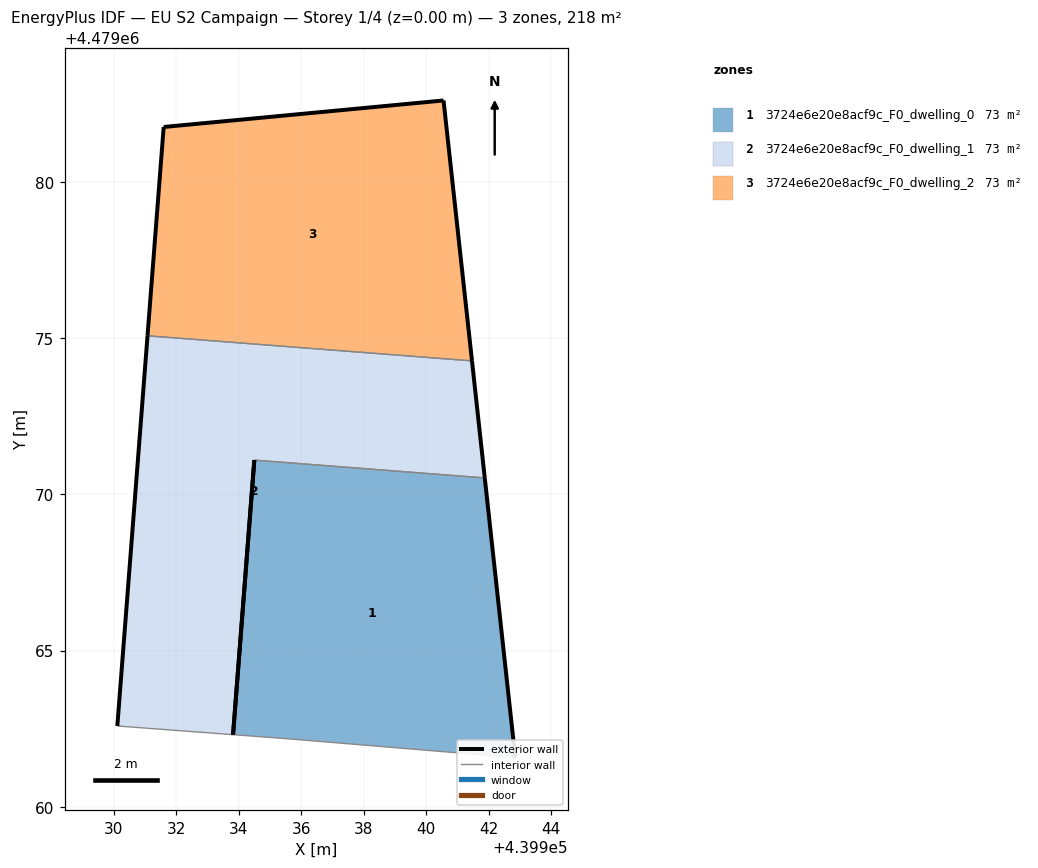
=== STOREY PLAN SPEC (per zone: floor XY polygon, exterior-wall plan segments, windows/doors) ===
zone 1: 3724e6e20e8acf9c_F0_dwelling_0  (72.7 m²)
  floor: (439942.86, 4479061.57) (439941.88, 4479070.53) (439934.50, 4479071.10) (439933.82, 4479062.31) (439935.58, 4479062.18)
  exterior wall: (439941.88, 4479070.53) – (439942.86, 4479061.57)  [9.0 m]
  exterior wall: (439933.82, 4479062.31) – (439934.50, 4479071.10)  [8.8 m]
  interior walls: 3
zone 2: 3724e6e20e8acf9c_F0_dwelling_1  (72.7 m²)
  floor: (439933.82, 4479062.31) (439934.50, 4479071.10) (439941.88, 4479070.53) (439941.47, 4479074.28) (439931.08, 4479075.08) (439930.11, 4479062.59)
  exterior wall: (439930.11, 4479062.59) – (439931.08, 4479075.08)  [12.5 m]
  exterior wall: (439941.47, 4479074.28) – (439941.88, 4479070.53)  [3.8 m]
  exterior wall: (439934.50, 4479071.10) – (439933.82, 4479062.31)  [8.8 m]
  interior walls: 3
zone 3: 3724e6e20e8acf9c_F0_dwelling_2  (72.7 m²)
  floor: (439941.47, 4479074.28) (439940.56, 4479082.62) (439931.60, 4479081.77) (439931.08, 4479075.08)
  exterior wall: (439931.08, 4479075.08) – (439931.60, 4479081.77)  [6.7 m]
  exterior wall: (439931.60, 4479081.77) – (439940.56, 4479082.62)  [9.0 m]
  exterior wall: (439940.56, 4479082.62) – (439941.47, 4479074.28)  [8.4 m]
  interior walls: 1

=== DERIVED (storey summary) ===
Building: EU S2 Campaign
Storey: 1 of 4  (floor level z = 0.00 m)
Storey gross floor area: 218.1 m²
Zones on this storey: 3
  - 3724e6e20e8acf9c_F0_dwelling_0: floor 72.7 m²; exterior wall 17.8 m (53.5 m²); WWR 0.0%
  - 3724e6e20e8acf9c_F0_dwelling_1: floor 72.7 m²; exterior wall 25.1 m (75.4 m²); WWR 0.0%
  - 3724e6e20e8acf9c_F0_dwelling_2: floor 72.7 m²; exterior wall 24.1 m (72.3 m²); WWR 0.0%
Zone adjacency (shared interzone walls):
  - 3724e6e20e8acf9c_F0_dwelling_0 ↔ 3724e6e20e8acf9c_F0_dwelling_1
  - 3724e6e20e8acf9c_F0_dwelling_1 ↔ 3724e6e20e8acf9c_F0_dwelling_2